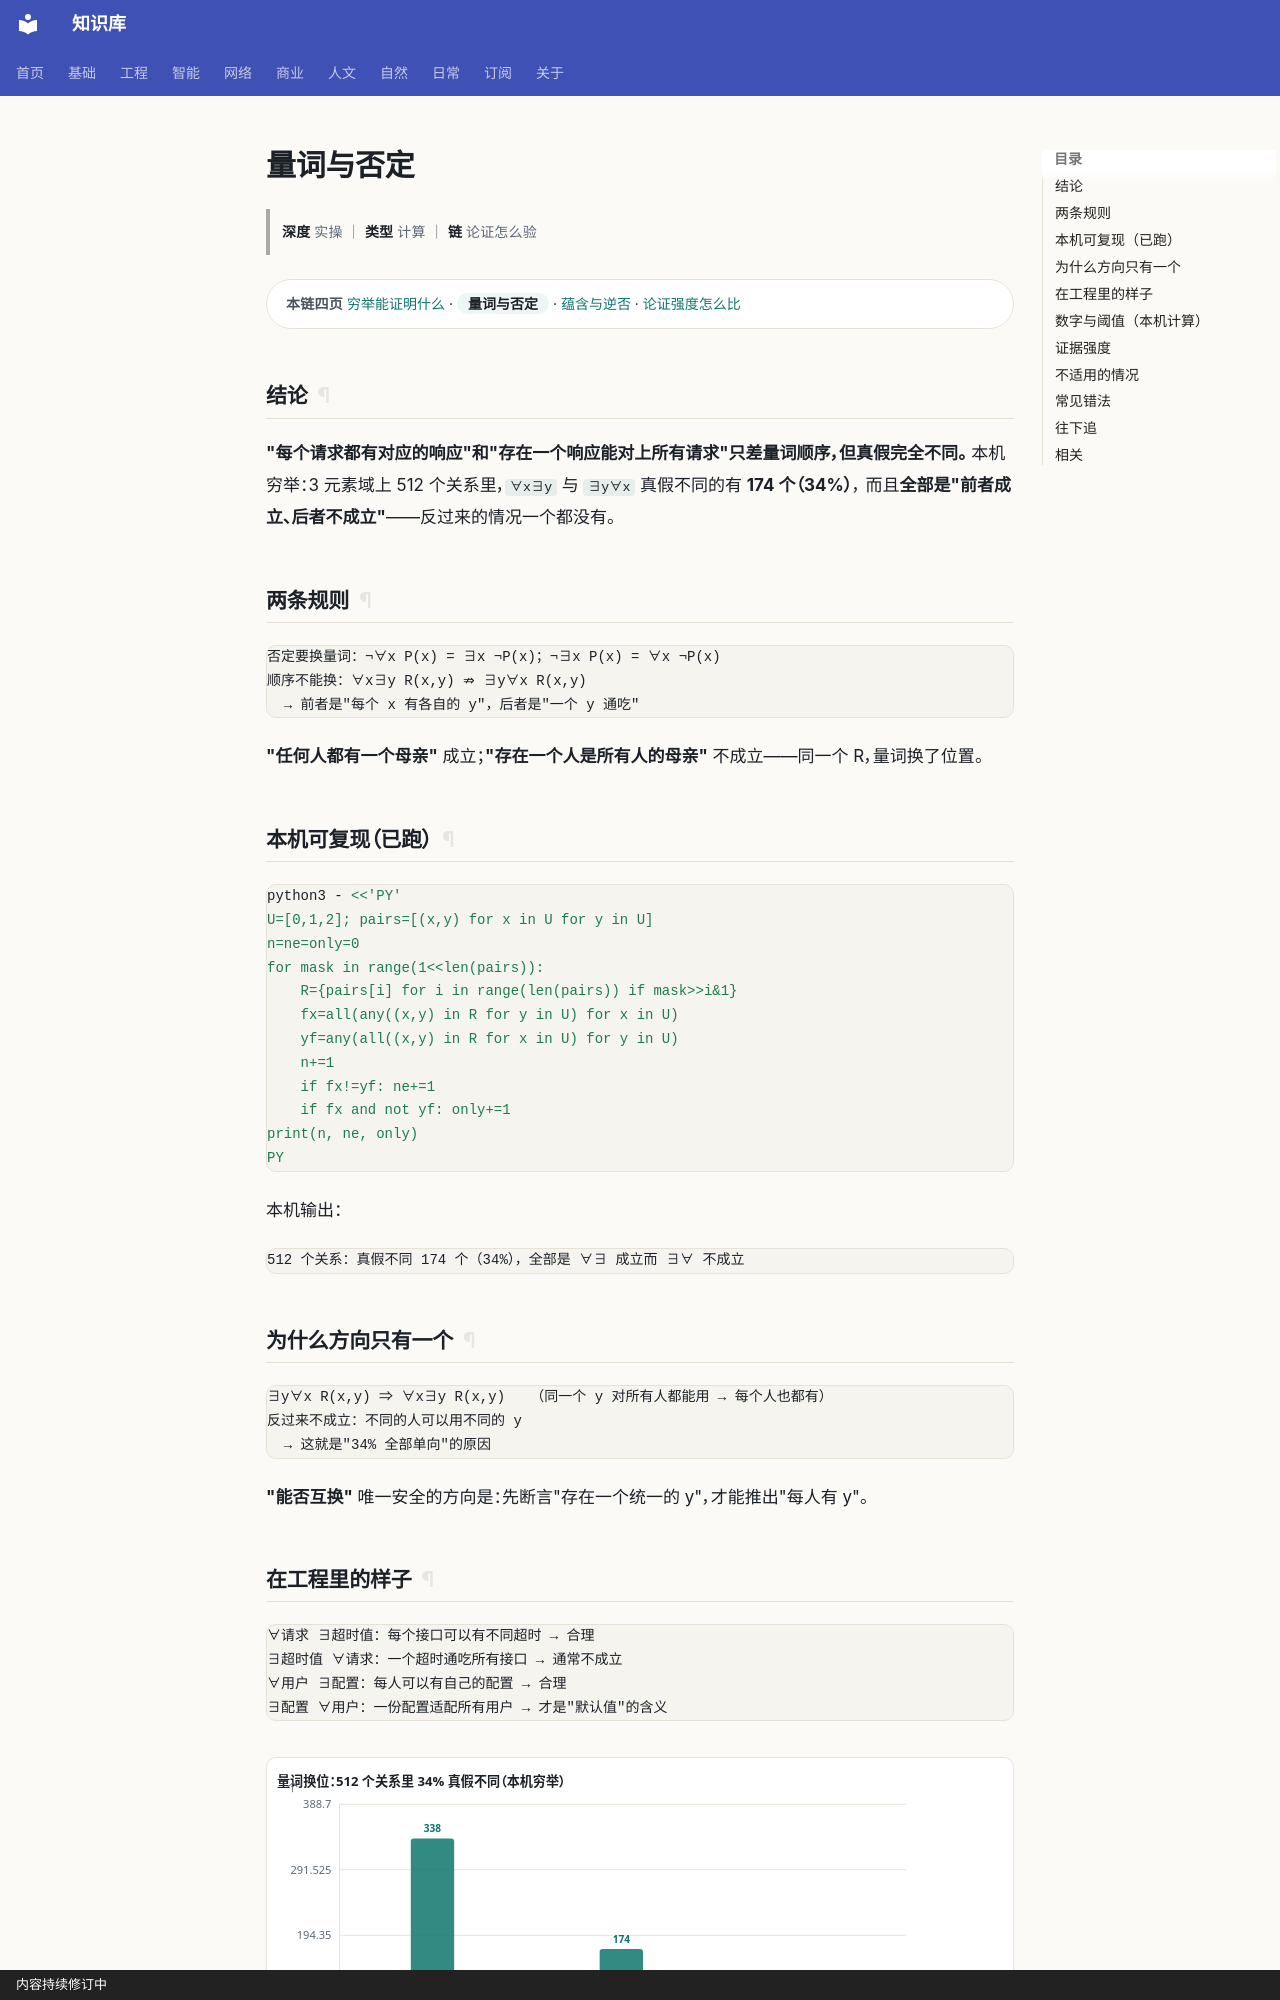

repository: gh503/kb · page: 基础/逻辑/量词与否定/index.html · generator: mkdocs · copyright: 内容持续修订中

# 量词与否定

> **深度** 实操 ｜ **类型** 计算 ｜ **链** 论证怎么验

<div class="kb-chain" markdown>
<span class="kb-chain__label">本链四页</span> [穷举能证明什么](穷举能证明什么.md) · <span class="kb-chain__now">量词与否定</span> · [蕴含与逆否](蕴含与逆否.md) · [论证强度怎么比](论证强度怎么比.md)
</div>

## 结论

**"每个请求都有对应的响应"和"存在一个响应能对上所有请求"只差量词顺序，但真假完全不同。**
本机穷举：3 元素域上 512 个关系里，`∀x∃y` 与 `∃y∀x` 真假不同的有 **174 个（34%）**，
而且**全部是"前者成立、后者不成立"**——反过来的情况一个都没有。

## 两条规则

```text
否定要换量词：¬∀x P(x) = ∃x ¬P(x)；¬∃x P(x) = ∀x ¬P(x)
顺序不能换：∀x∃y R(x,y) ⇏ ∃y∀x R(x,y)
  → 前者是"每个 x 有各自的 y"，后者是"一个 y 通吃"
```

**"任何人都有一个母亲"** 成立；**"存在一个人是所有人的母亲"** 不成立——同一个 R，量词换了位置。

## 本机可复现（已跑）

```bash
python3 - <<'PY'
U=[0,1,2]; pairs=[(x,y) for x in U for y in U]
n=ne=only=0
for mask in range(1<<len(pairs)):
    R={pairs[i] for i in range(len(pairs)) if mask>>i&1}
    fx=all(any((x,y) in R for y in U) for x in U)
    yf=any(all((x,y) in R for x in U) for y in U)
    n+=1
    if fx!=yf: ne+=1
    if fx and not yf: only+=1
print(n, ne, only)
PY
```

本机输出：

```text
512 个关系：真假不同 174 个（34%），全部是 ∀∃ 成立而 ∃∀ 不成立
```

## 为什么方向只有一个

```text
∃y∀x R(x,y) ⇒ ∀x∃y R(x,y)   （同一个 y 对所有人都能用 → 每个人也都有）
反过来不成立：不同的人可以用不同的 y
  → 这就是"34% 全部单向"的原因
```

**"能否互换"** 唯一安全的方向是：先断言"存在一个统一的 y"，才能推出"每人有 y"。
